Dataset: good_not_good_cls_100_10shot_brightness_norm115 (GitHub, hahahj11/Battery-Pack-Dashboard). Classes: good, not good.

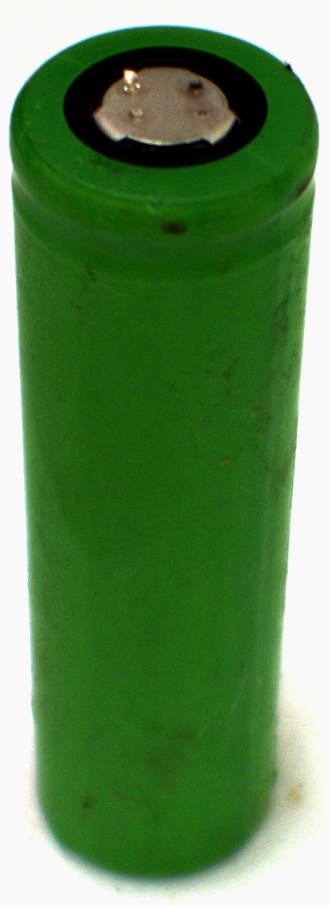
Label: not good

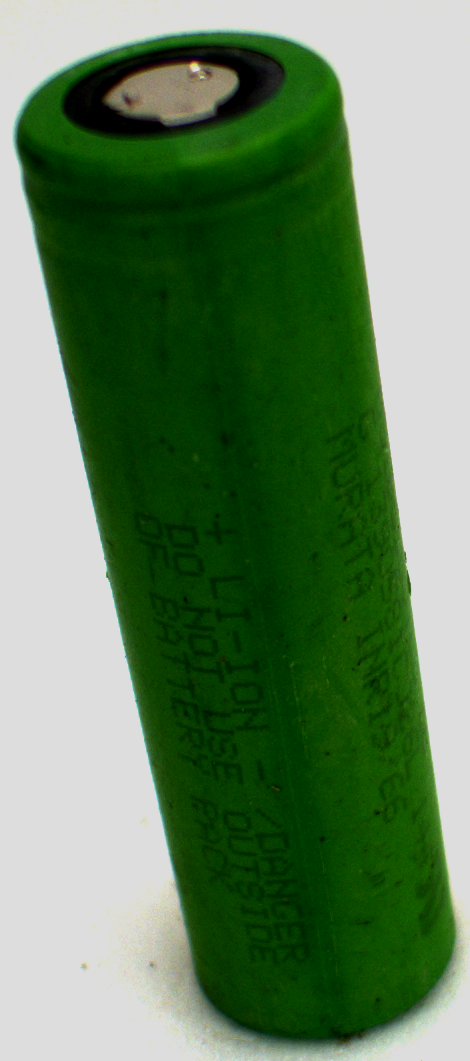
Label: not good

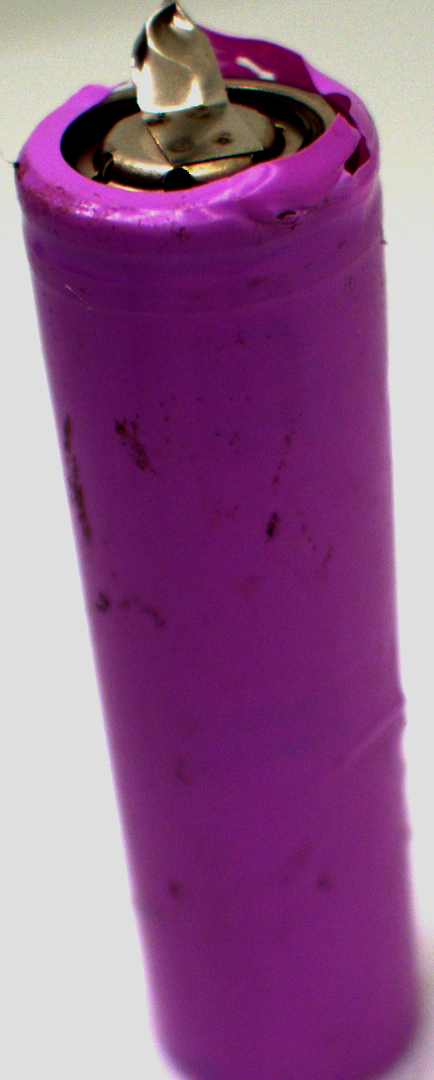
Label: not good

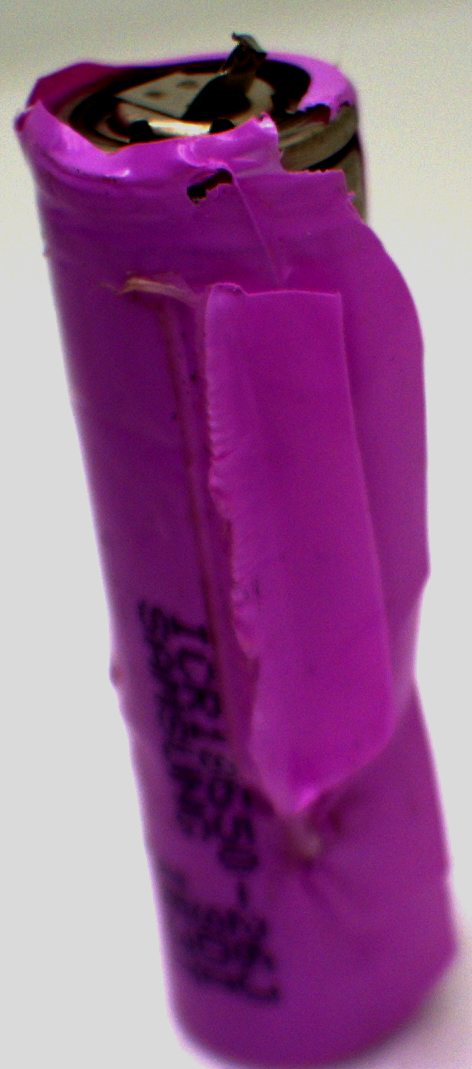
Label: not good

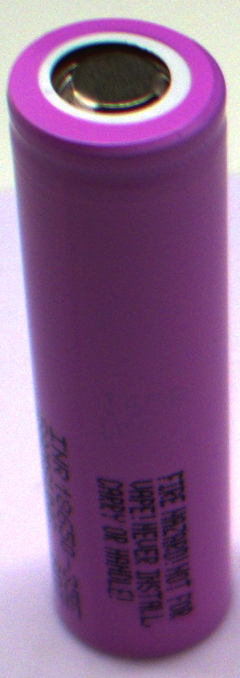
Label: good

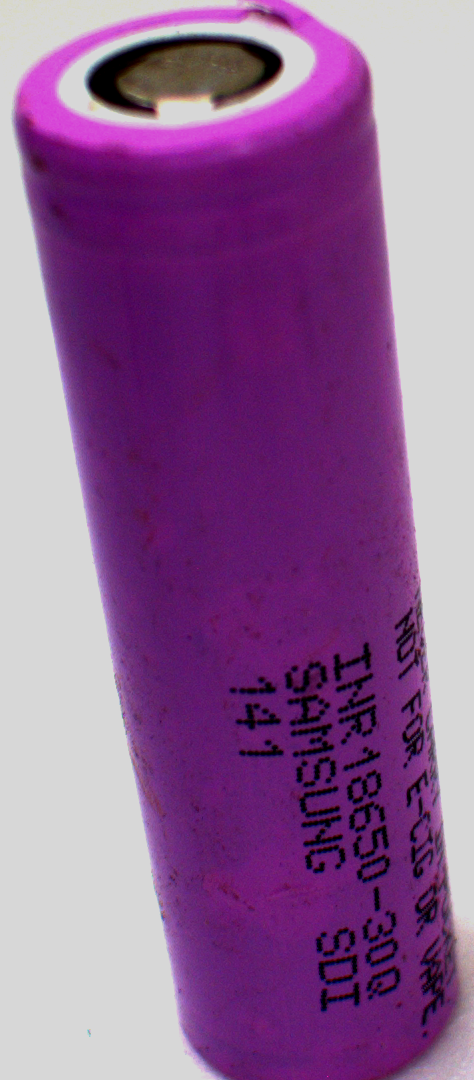
Label: not good
